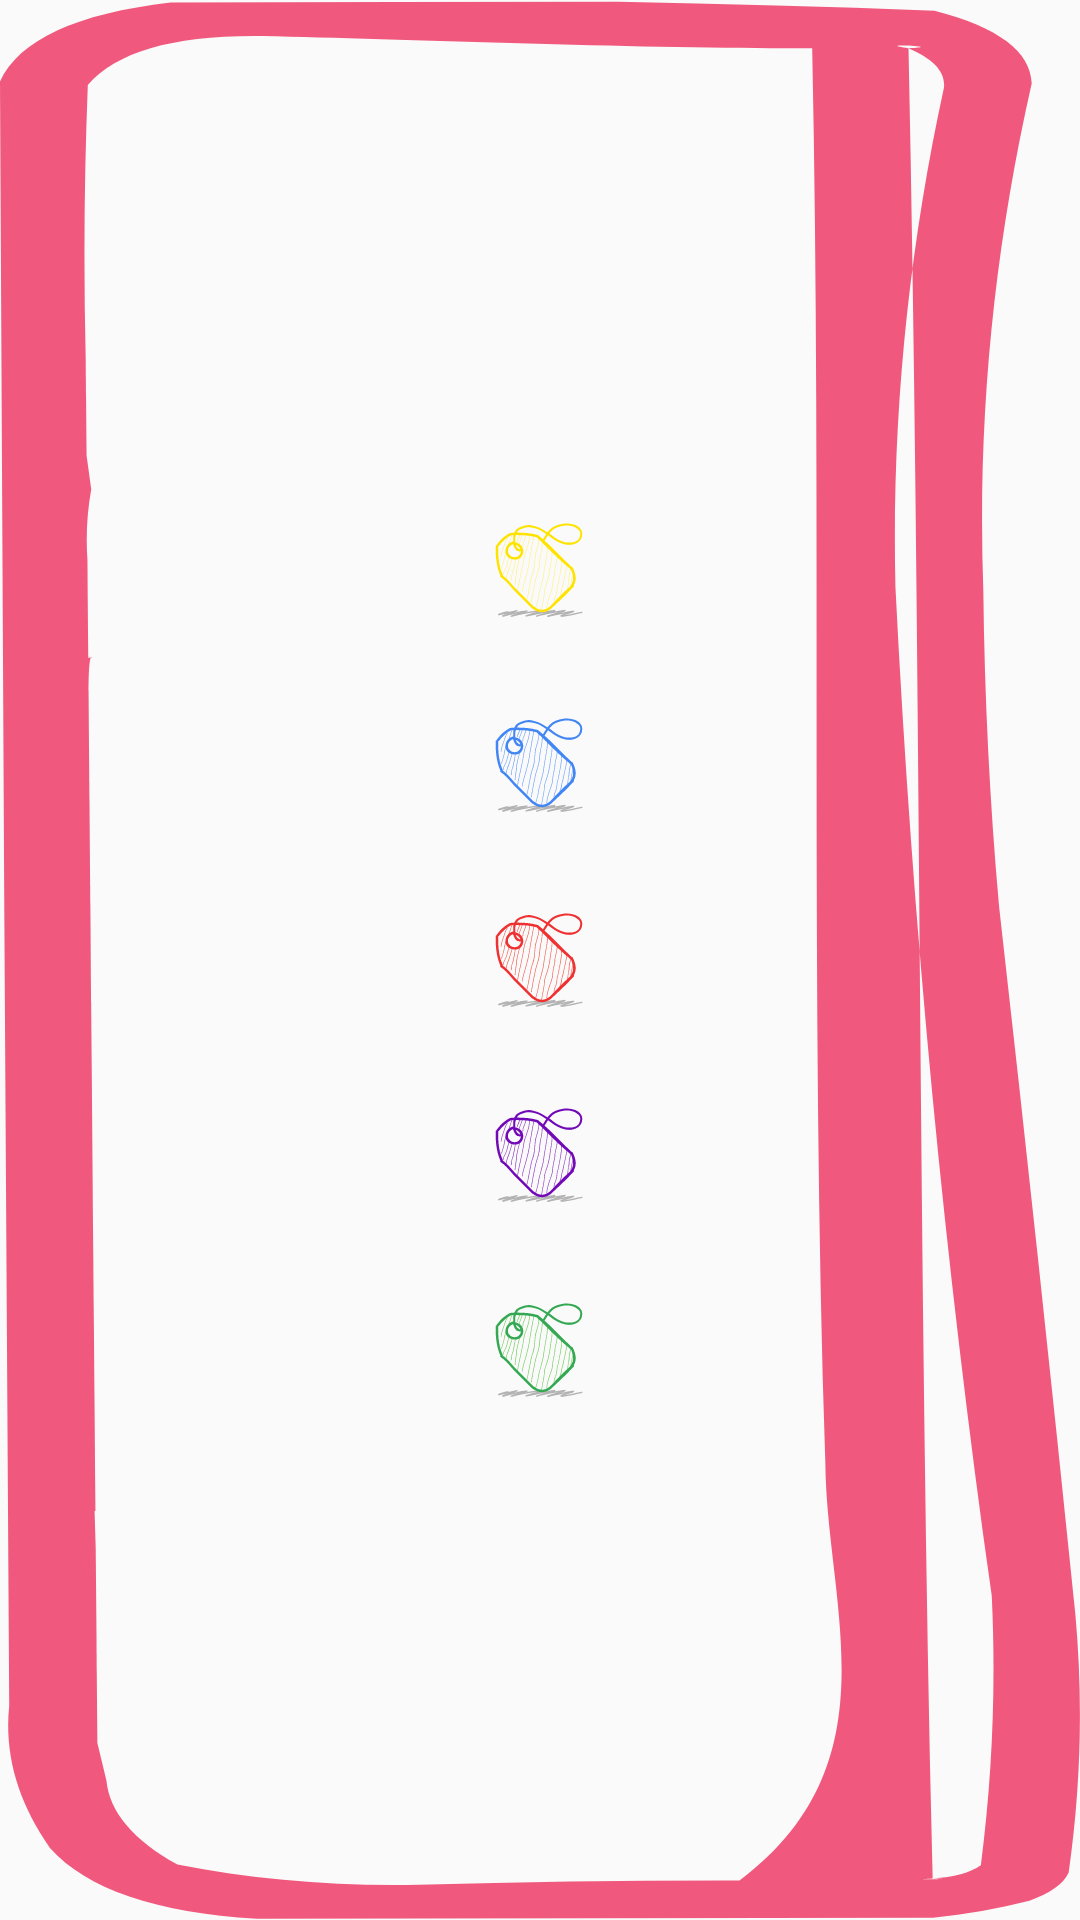

Reconstruct the res/layout file that produces this screen, plus the resources it refers to.
<!-- AndroidManifest.xml: application theme Theme.Notes -->
<!-- res/layout/layout_tag_selector.xml -->
<?xml version="1.0" encoding="utf-8"?>
<androidx.constraintlayout.widget.ConstraintLayout xmlns:android="http://schemas.android.com/apk/res/android"
    xmlns:app="http://schemas.android.com/apk/res-auto"
    android:layout_width="wrap_content"
    android:layout_height="wrap_content"
    android:layout_gravity="center"
    android:background="@drawable/bg_tag_selector">

    <androidx.appcompat.widget.AppCompatImageView
        android:id="@+id/bg_layout_tag_selector"
        android:layout_width="100dp"
        android:layout_height="350dp"
        app:layout_constraintBottom_toBottomOf="parent"
        app:layout_constraintEnd_toEndOf="parent"
        app:layout_constraintStart_toStartOf="parent"
        app:layout_constraintTop_toTopOf="parent" />
    
    <androidx.appcompat.widget.AppCompatImageView
        android:id="@+id/v_tag_1"
        style="@style/AppImageIconGeneric"
        android:src="@drawable/vd_tag_1"
        app:layout_constraintTop_toTopOf="@id/bg_layout_tag_selector"
        app:layout_constraintStart_toStartOf="@id/bg_layout_tag_selector"
        app:layout_constraintEnd_toEndOf="@id/bg_layout_tag_selector"
        app:layout_constraintBottom_toTopOf="@id/v_tag_2"/>

    <androidx.appcompat.widget.AppCompatImageView
        android:id="@+id/v_tag_2"
        style="@style/AppImageIconGeneric"
        android:src="@drawable/vd_tag_2"
        app:layout_constraintTop_toBottomOf="@id/v_tag_1"
        app:layout_constraintStart_toStartOf="@id/bg_layout_tag_selector"
        app:layout_constraintEnd_toEndOf="@id/bg_layout_tag_selector"
        app:layout_constraintBottom_toTopOf="@id/v_tag_3"/>

    <androidx.appcompat.widget.AppCompatImageView
        android:id="@+id/v_tag_3"
        style="@style/AppImageIconGeneric"
        android:src="@drawable/vd_tag_3"
        app:layout_constraintTop_toBottomOf="@id/v_tag_2"
        app:layout_constraintStart_toStartOf="@id/bg_layout_tag_selector"
        app:layout_constraintEnd_toEndOf="@id/bg_layout_tag_selector"
        app:layout_constraintBottom_toTopOf="@id/v_tag_4"/>

    <androidx.appcompat.widget.AppCompatImageView
        android:id="@+id/v_tag_4"
        style="@style/AppImageIconGeneric"
        android:src="@drawable/vd_tag_4"
        app:layout_constraintTop_toBottomOf="@id/v_tag_3"
        app:layout_constraintStart_toStartOf="@id/bg_layout_tag_selector"
        app:layout_constraintEnd_toEndOf="@id/bg_layout_tag_selector"
        app:layout_constraintBottom_toTopOf="@id/v_tag_5"/>

    <androidx.appcompat.widget.AppCompatImageView
        android:id="@+id/v_tag_5"
        style="@style/AppImageIconGeneric"
        android:src="@drawable/vd_tag_5"
        app:layout_constraintTop_toBottomOf="@id/v_tag_4"
        app:layout_constraintStart_toStartOf="@id/bg_layout_tag_selector"
        app:layout_constraintEnd_toEndOf="@id/bg_layout_tag_selector"
        app:layout_constraintBottom_toBottomOf="@id/bg_layout_tag_selector"/>

</androidx.constraintlayout.widget.ConstraintLayout>
<!-- resources referenced by this layout -->
<resources>
  <!-- drawable bg_tag_selector: vector/xml drawable (drawable, 2432 chars, omitted) -->
  <!-- drawable vd_tag_1: vector/xml drawable (drawable, 19998 chars, omitted) -->
  <!-- drawable vd_tag_2: vector/xml drawable (drawable, 19998 chars, omitted) -->
  <!-- drawable vd_tag_3: vector/xml drawable (drawable, 19998 chars, omitted) -->
  <!-- drawable vd_tag_4: vector/xml drawable (drawable, 19998 chars, omitted) -->
  <!-- drawable vd_tag_5: vector/xml drawable (drawable, 19998 chars, omitted) -->
  <style name="AppImageIconGeneric">
          <item name="android:layout_height">40dp</item>
          <item name="android:layout_width">40dp</item>
      </style>
  <style name="Theme.Notes" parent="Theme.MaterialComponents.DayNight.NoActionBar.Bridge">
          
          <item name="colorPrimary">@color/purple_500</item>
          <item name="colorPrimaryVariant">@color/purple_700</item>
          <item name="colorOnPrimary">@color/white</item>
          
          <item name="colorSecondary">@color/teal_200</item>
          <item name="colorSecondaryVariant">@color/teal_700</item>
          <item name="colorOnSecondary">@color/black</item>
          
          <item name="android:statusBarColor">@color/white_transparent_0</item>
          <item name="android:windowTranslucentStatus">true</item>
          <item name="android:windowTranslucentNavigation">true</item>
          
      </style>
  <color name="purple_500">#FF6200EE</color>
  <color name="purple_700">#FF3700B3</color>
  <color name="white">#FFFFFFFF</color>
  <color name="teal_200">#FF03DAC5</color>
  <color name="teal_700">#FF018786</color>
  <color name="black">#FF000000</color>
  <color name="white_transparent_0">#00FFFFFF</color>
</resources>
